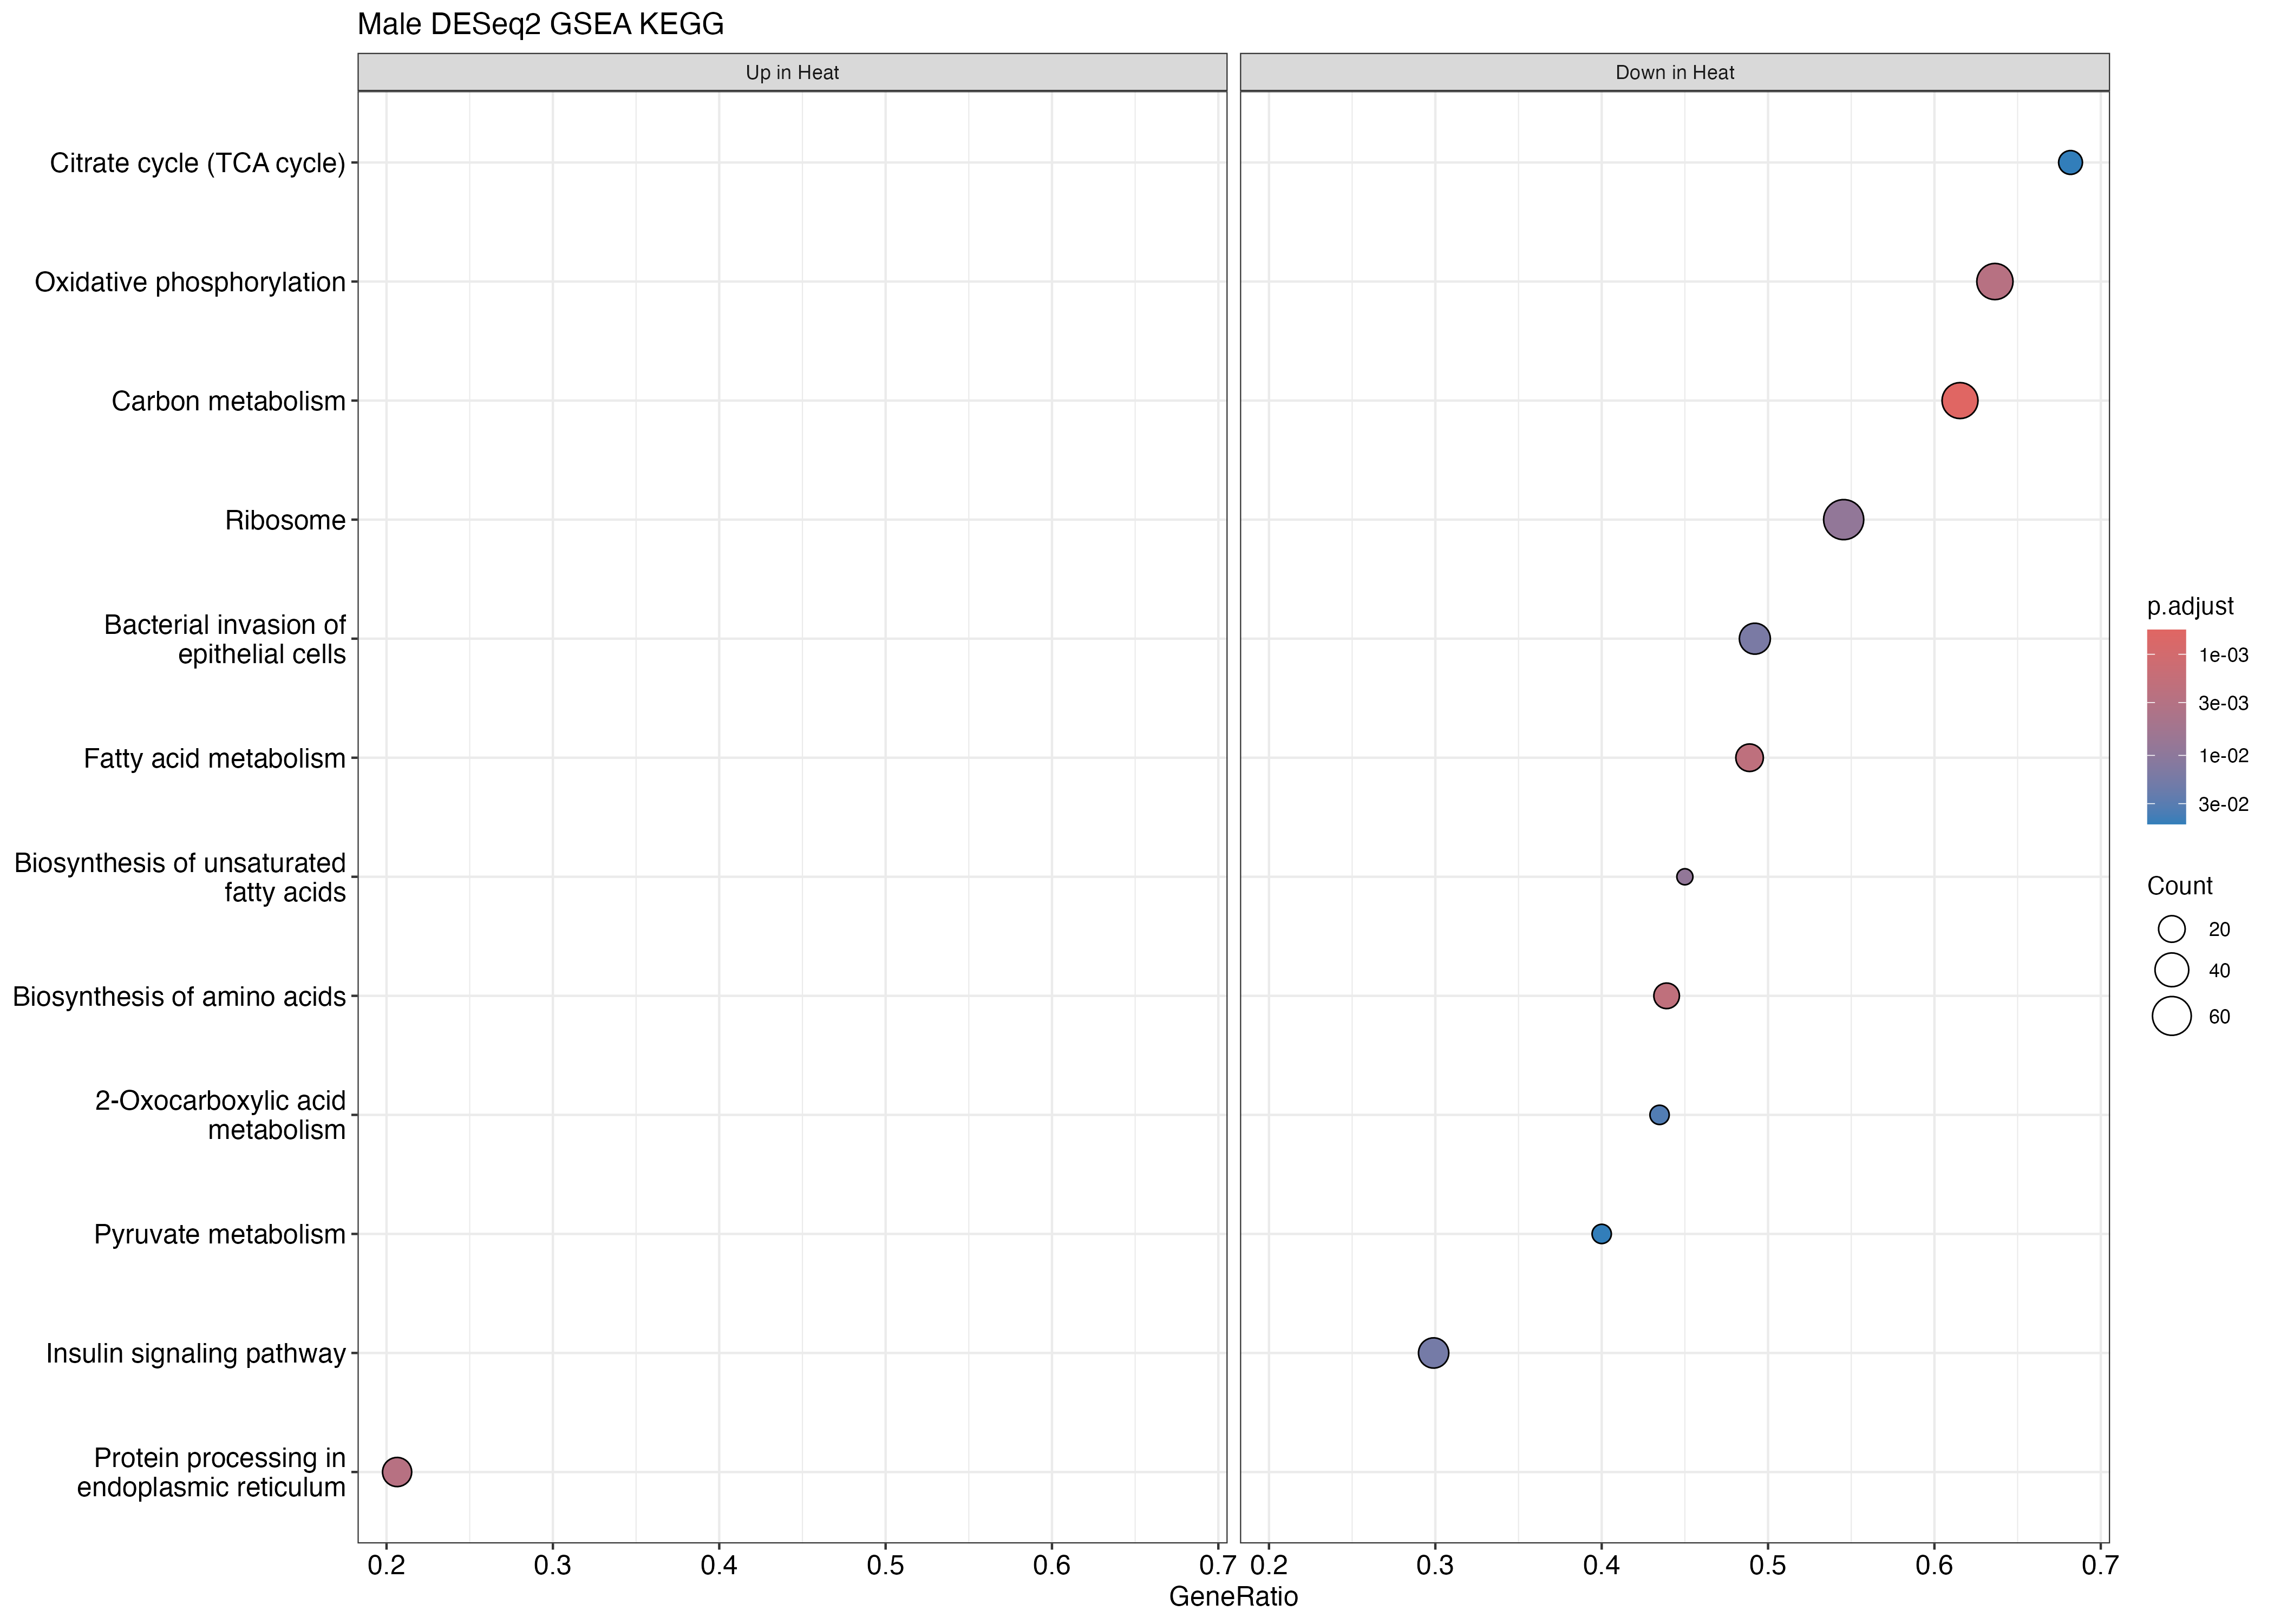

Values plotted in this chart, from the file beside it:
ID, Description, setSize, enrichmentScore, NES, pvalue, p.adjust, qvalue, rank, leading_edge, core_enrichment
tgu01200, Carbon metabolism, 78, -0.612, -2.001, 3.47521458956657e-06, 0.0005734, 0.0004829, 2462, tags=62%, list=26%, signal=46%, 100220499/100230441/100226063/100230199/…
tgu01230, Biosynthesis of amino acids, 41, -0.6881, -2.008, 2.4759938542719e-05, 0.002043, 0.00172, 1275, tags=44%, list=13%, signal=38%, 101233932/100190753/100230152/100217791/…
tgu01212, Fatty acid metabolism, 45, -0.6641, -1.958, 3.84354308700893e-05, 0.002114, 0.00178, 2023, tags=49%, list=21%, signal=39%, 100231220/100226659/100226789/100231239/…
tgu00190, Oxidative phosphorylation, 77, -0.5827, -1.902, 6.60709909671329e-05, 0.002706, 0.002279, 2610, tags=64%, list=28%, signal=47%, 100224240/100190122/105758798/100190396/…
tgu04141, Protein processing in endoplasmic reticu…, 126, 0.471, 1.754, 8.20008014571112e-05, 0.002706, 0.002279, 904, tags=21%, list=10%, signal=19%, 100223479/100228575/100218236/100221810/…
tgu01040, Biosynthesis of unsaturated fatty acids, 20, -0.7743, -1.97, 0.0003148, 0.008585, 0.00723, 1152, tags=45%, list=12%, signal=40%, 100232310/100225083/100230333/100190615/…
tgu03010, Ribosome, 121, -0.49, -1.705, 0.0003642, 0.008585, 0.00723, 3836, tags=55%, list=40%, signal=33%, 100190211/100190103/100229891/100233145/…
tgu05100, Bacterial invasion of epithelial cells, 63, -0.5659, -1.785, 0.0007628, 0.01573, 0.01325, 2224, tags=49%, list=23%, signal=38%, 100190432/100230082/100222846/100190238/…
tgu04910, Insulin signaling pathway, 97, -0.5082, -1.715, 0.0009773, 0.01792, 0.01509, 1384, tags=30%, list=15%, signal=26%, 105760975/100190285/100232504/100224238/…
tgu01210, 2-Oxocarboxylic acid metabolism, 23, -0.6915, -1.818, 0.002008, 0.03314, 0.0279, 1023, tags=43%, list=11%, signal=39%, 100218937/100224627/100225079/100229811/…
tgu00020, Citrate cycle (TCA cycle), 22, -0.7068, -1.852, 0.003474, 0.04777, 0.04022, 1843, tags=68%, list=19%, signal=55%, 100190674/100224467/115496732/100225534/…
tgu00620, Pyruvate metabolism, 25, -0.68, -1.79, 0.003203, 0.04777, 0.04022, 1136, tags=40%, list=12%, signal=35%, 100228708/100225079/100190381/100190484/…
